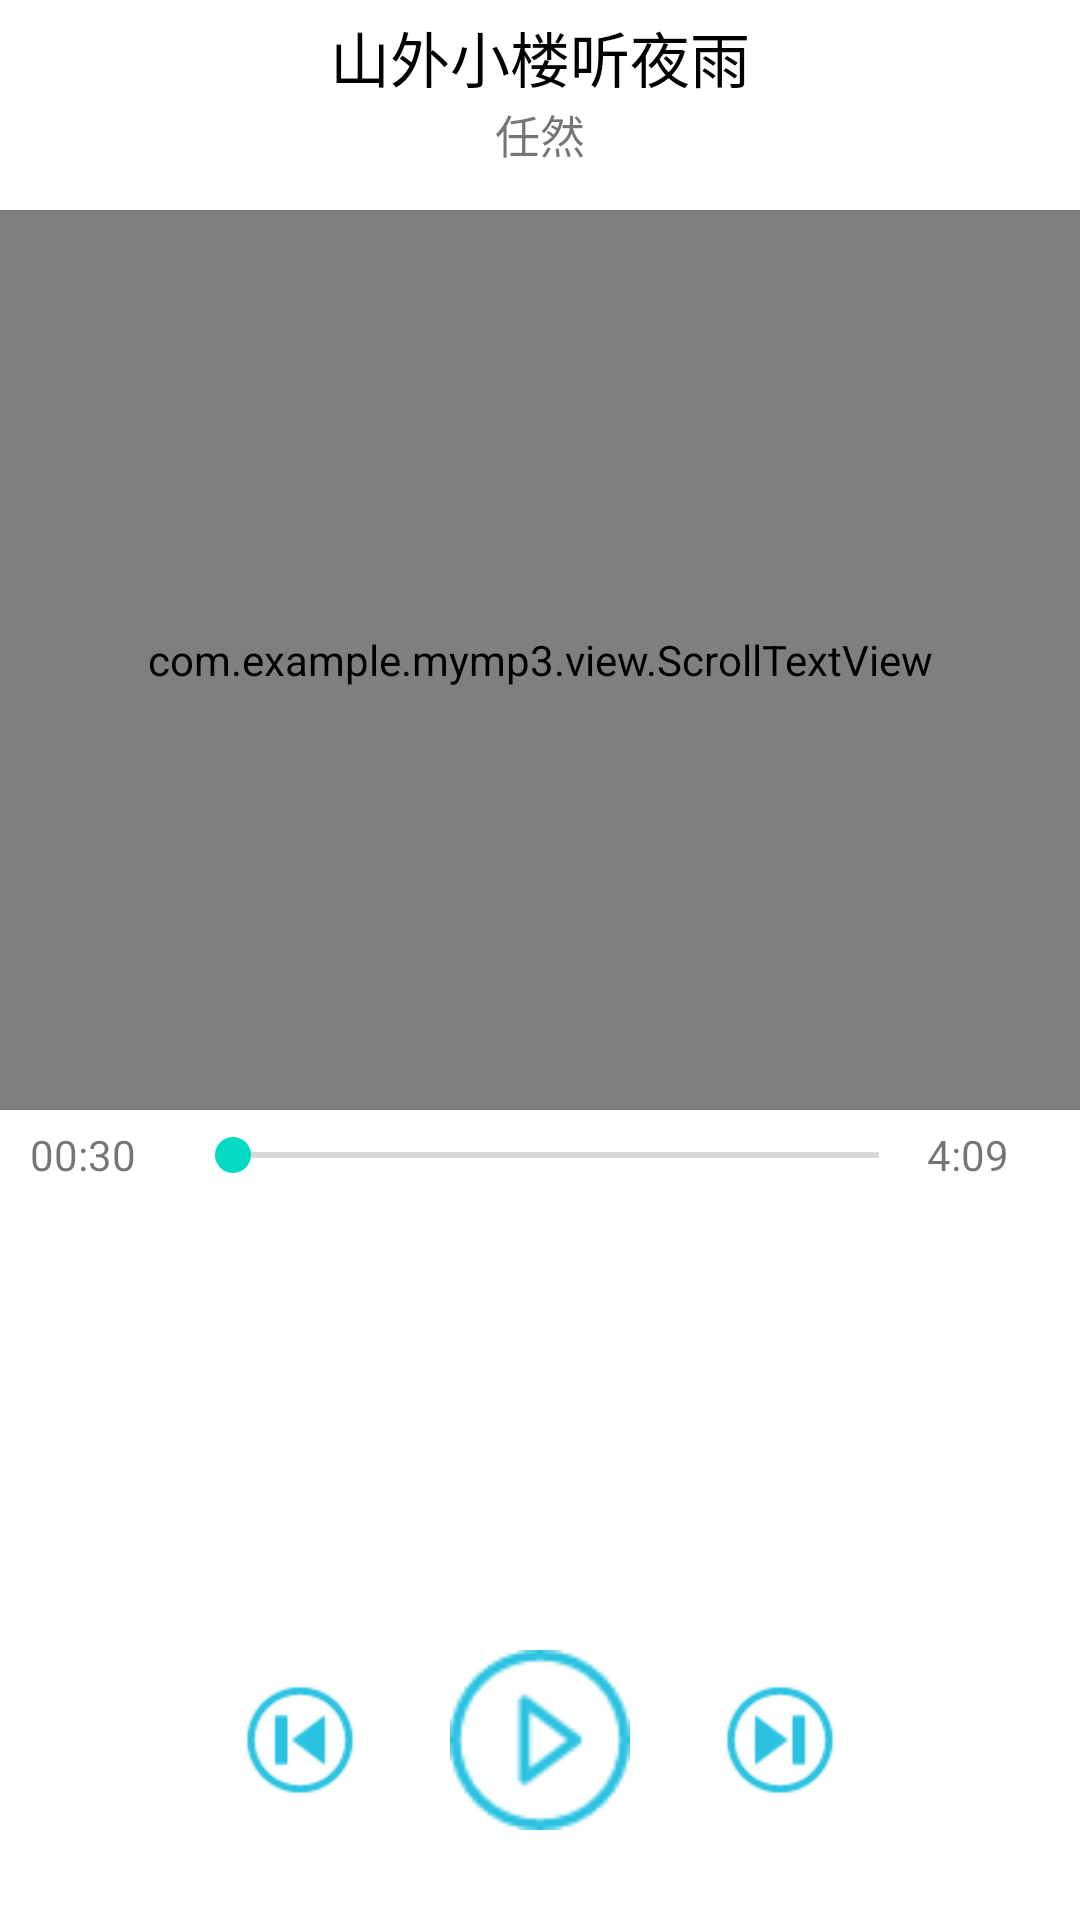

This screen was rendered from an Android layout file. Write that file and the resources it references.
<!-- AndroidManifest.xml: application theme Theme.MyMp3 -->
<!-- res/layout/fragment_play.xml -->
<?xml version="1.0" encoding="utf-8"?>
<RelativeLayout xmlns:android="http://schemas.android.com/apk/res/android"
    xmlns:tools="http://schemas.android.com/tools"
    android:layout_width="match_parent"
    android:layout_height="match_parent"
    xmlns:lrc="http://schemas.android.com/apk/res-auto"
    tools:context="com.example.mymp3.MainActivity">

    <LinearLayout
        android:layout_width="match_parent"
        android:layout_height="match_parent"
        android:orientation="vertical">
        <LinearLayout
            android:layout_width="match_parent"
            android:layout_height="60dp"
            android:background="@color/white"
            android:layout_marginBottom="10dp"
            android:gravity="center"
            android:orientation="vertical">

            <TextView
                android:id="@+id/tvTitle"
                android:layout_width="wrap_content"
                android:layout_height="wrap_content"
                android:text="山外小楼听夜雨"
                android:textColor="@color/black"
                android:textSize="20sp" />

            <TextView
                android:id="@+id/tvAuthor"
                android:layout_width="wrap_content"
                android:layout_height="wrap_content"
                android:text="任然"
                android:textSize="15sp" />
        </LinearLayout>


        <com.example.mymp3.view.ScrollTextView
            android:id="@+id/stvLyric"
            android:layout_width="match_parent"
            android:layout_height="300dp"
            lrc:currentTextColor="@color/icon_light"
            lrc:dividerHeight="20dp"
            lrc:normalTextColor="@color/black"
            lrc:rows="11"
            lrc:textSize="18sp" />

        <LinearLayout
            android:layout_width="match_parent"
            android:layout_height="30dp"
            android:layout_alignParentBottom="true"
            android:layout_marginBottom="140dp"
            android:gravity="center">

            <TextView
                android:id="@+id/tvPlayProgress"
                android:layout_width="match_parent"
                android:layout_height="wrap_content"
                android:layout_marginLeft="10dp"
                android:layout_weight="6"
                android:text="00:30" />

            <SeekBar
                android:id="@+id/sbPlay"
                android:layout_width="match_parent"
                android:layout_height="match_parent"
                android:layout_marginLeft="10dp"
                android:layout_weight="2" />

            <TextView
                android:id="@+id/tvPlayDuration"
                android:layout_width="match_parent"
                android:layout_height="wrap_content"
                android:layout_weight="6"
                android:text="4:09" />
        </LinearLayout>


    </LinearLayout>

    <LinearLayout
        android:layout_width="match_parent"
        android:layout_height="80dp"
        android:layout_alignParentBottom="true"
        android:layout_marginBottom="20dp"
        android:gravity="center">

        <ImageView
            android:id="@+id/ivPrev"
            android:layout_width="40dp"
            android:layout_height="40dp"
            android:layout_marginRight="30dp"
            android:src="@drawable/icon_prev" />

        <ImageView
            android:id="@+id/ivPlay"
            android:layout_width="60dp"
            android:layout_height="60dp"
            android:layout_marginRight="30dp"
            android:src="@drawable/icon_play_light" />

        <ImageView
            android:id="@+id/ivNext"
            android:layout_width="40dp"
            android:layout_height="40dp"
            android:src="@drawable/icon_next" />
    </LinearLayout>
</RelativeLayout>
<!-- resources referenced by this layout -->
<resources>
  <color name="black">#FF000000</color>
  <color name="icon_light">#2bc2e1</color>
  <color name="white">#FFFFFFFF</color>
  <!-- drawable icon_next: png bitmap (drawable, 1329 bytes) -->
  <!-- drawable icon_play_light: png bitmap (drawable, 1491 bytes) -->
  <!-- drawable icon_prev: png bitmap (drawable, 1330 bytes) -->
  <style name="Theme.MyMp3" parent="Theme.MaterialComponents.DayNight.DarkActionBar">
          
          <item name="colorPrimary">@color/purple_500</item>
          <item name="colorPrimaryVariant">@color/purple_700</item>
          <item name="colorOnPrimary">@color/white</item>
          
          <item name="colorSecondary">@color/teal_200</item>
          <item name="colorSecondaryVariant">@color/teal_700</item>
          <item name="colorOnSecondary">@color/black</item>
          
          <item name="android:statusBarColor">?attr/colorPrimaryVariant</item>
          
      </style>
  <color name="purple_500">#FF6200EE</color>
  <color name="purple_700">#FF3700B3</color>
  <color name="teal_200">#FF03DAC5</color>
  <color name="teal_700">#FF018786</color>
</resources>
